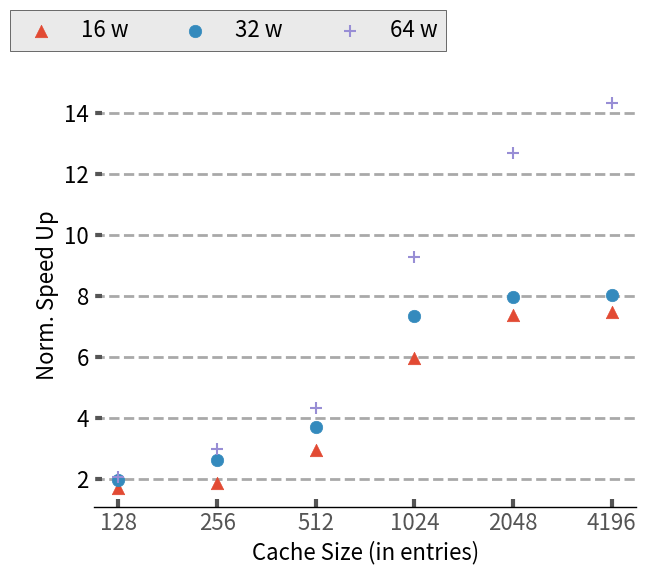

This chart was generated by the following Python code: (Note: this script raises an exception after producing the figure.)
import sys

import math


from matplotlib import pyplot as plt
plt.style.use('ggplot')
import matplotlib as mpl
import matplotlib
import numpy as np
from matplotlib.backends.backend_pdf import PdfPages
from matplotlib.ticker import MultipleLocator
from random import randint
from matplotlib.backends.backend_pdf import PdfPages
from matplotlib.backends.backend_pdf import PdfPages
import matplotlib.ticker as ticker
import csv


mpl.rc('font', family='sans-serif')
matplotlib.style.use('ggplot')

font = 16

# Fixing random state for reproducibility
# np.random.seed(19680801)

x_pos = [0,1,5,8,9]
walkers = ['128','256','512','1024','2048','4196']
Speedup_16w = [1.72,1.87,2.96,5.96,7.37,7.48]
Speedup_32w = [1.97,2.63,3.71,7.34,7.96,8.04]
Speedup_64w=[2.06,2.98,4.34,9.27,12.68,14.33]
fig,ax=plt.subplots(figsize=(7, 5.5))
ax.set_facecolor('w')
ax.set_axisbelow(True)

plt.scatter(walkers, Speedup_16w, marker='^',s=80)
plt.scatter(walkers, Speedup_32w, marker='o',s=80)
plt.scatter(walkers, Speedup_64w, marker='+',s=80)

ax.tick_params(axis='y', which='minor', left=False)
plt.tick_params(axis='both', which='major', direction='in', length=6, width=3)

plt.xticks(size=font, va="top")
plt.yticks(fontsize = font, color='k')

ax.spines['bottom'].set_color('k')
plt.grid(linestyle='--', linewidth=2, which='major', color='darkgray')
plt.gca().xaxis.grid(False)
plt.gca().yaxis.grid(True)
plt.xlabel('Cache Size (in entries)',size=font, color='k')
plt.ylabel('Norm. Speed Up', size=font, color='k')
plt.legend(["16 w","32 w","64 w"],fontsize=16,loc='upper left',fancybox=False,edgecolor='k',bbox_to_anchor=(-0.175, 1.20000002),ncol=3)
plt.savefig('Plots/pdfs/cache_scalingspmv.pdf')
plt.show()